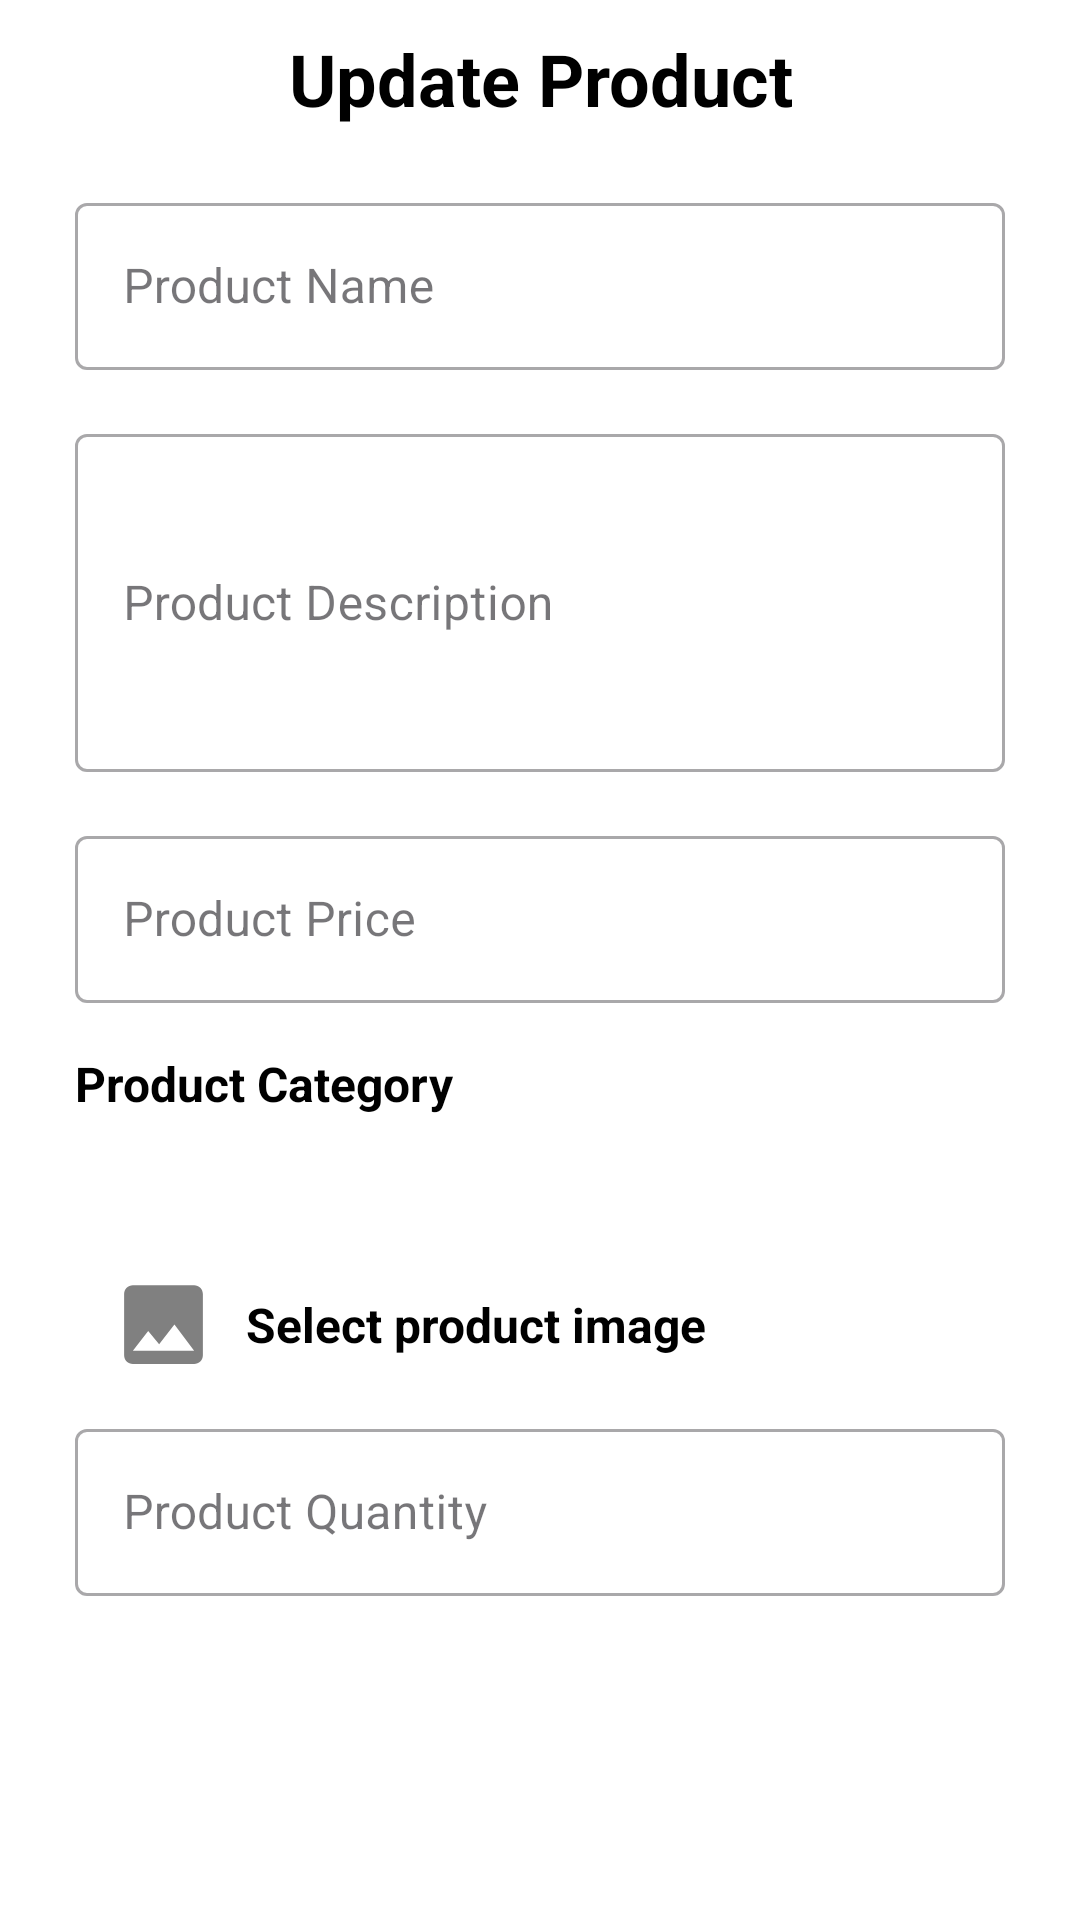

This screen was rendered from an Android layout file. Write that file and the resources it references.
<!-- AndroidManifest.xml: application theme Theme.XBCAD7319 -->
<!-- res/layout/fragment_update_product.xml -->
<?xml version="1.0" encoding="utf-8"?>
<LinearLayout xmlns:android="http://schemas.android.com/apk/res/android"
    xmlns:app="http://schemas.android.com/apk/res-auto"
    xmlns:tools="http://schemas.android.com/tools"
    android:layout_width="match_parent"
    android:layout_height="match_parent"
    android:orientation="vertical"
    android:paddingHorizontal="25dp"
    android:paddingVertical="10dp"
    tools:context=".ui.fragment.admin.UpdateProductFragment">

    <ScrollView
        android:layout_width="match_parent"
        android:layout_height="0dp"
        android:layout_weight="1">

        <LinearLayout
            android:layout_width="match_parent"
            android:layout_height="wrap_content"
            android:orientation="vertical">

            <TextView
                android:layout_width="match_parent"
                android:layout_height="wrap_content"
                android:layout_marginBottom="20dp"
                android:gravity="center"
                android:text="Update Product"
                android:textColor="@color/black"
                android:textSize="24sp"
                android:textStyle="bold" />

            
            <com.google.android.material.textfield.TextInputLayout
                android:layout_width="match_parent"
                android:layout_height="wrap_content"
                android:layout_marginBottom="16dp"
                style="@style/Widget.MaterialComponents.TextInputLayout.OutlinedBox">

                <EditText
                    android:id="@+id/property_name"
                    android:layout_width="match_parent"
                    android:layout_height="wrap_content"
                    android:hint="Product Name"
                    android:inputType="text" />

            </com.google.android.material.textfield.TextInputLayout>

            <com.google.android.material.textfield.TextInputLayout
                android:layout_width="match_parent"
                android:layout_height="wrap_content"
                android:layout_marginBottom="16dp"
                style="@style/Widget.MaterialComponents.TextInputLayout.OutlinedBox">

                <EditText
                    android:id="@+id/product_description"
                    android:layout_width="match_parent"
                    android:layout_height="wrap_content"
                    android:hint="Product Description"
                    android:inputType="textMultiLine"
                    android:lines="4" />

            </com.google.android.material.textfield.TextInputLayout>

            <com.google.android.material.textfield.TextInputLayout
                android:layout_width="match_parent"
                android:layout_height="wrap_content"
                android:layout_marginBottom="16dp"
                style="@style/Widget.MaterialComponents.TextInputLayout.OutlinedBox">

                <EditText
                    android:id="@+id/property_price"
                    android:layout_width="match_parent"
                    android:layout_height="wrap_content"
                    android:hint="Product Price"
                    android:inputType="numberDecimal" />

            </com.google.android.material.textfield.TextInputLayout>

            
            <TextView
                android:layout_width="wrap_content"
                android:layout_height="wrap_content"
                android:layout_marginBottom="8dp"
                android:text="Product Category"
                android:textColor="@color/black"
                android:textSize="16sp"
                android:textStyle="bold" />

            <androidx.recyclerview.widget.RecyclerView
                android:id="@+id/categoryList"
                android:layout_width="match_parent"
                android:layout_height="wrap_content"
                android:layout_marginBottom="16dp"
                android:orientation="horizontal" />

            
            <LinearLayout
                android:id="@+id/owner_redirect"
                android:layout_width="match_parent"
                android:layout_height="wrap_content"
                android:layout_marginTop="16dp"
                android:background="@drawable/rounded_edittext_background"
                android:gravity="center_vertical"
                android:orientation="horizontal"
                android:padding="12dp">

                <ImageView
                    android:id="@+id/selected_image"
                    android:layout_width="35dp"
                    android:layout_height="35dp"
                    android:layout_marginEnd="10dp"
                    android:src="@drawable/baseline_image_24"
                    app:tint="@color/gray" />

                <TextView
                    android:id="@+id/image_name"
                    android:layout_width="0dp"
                    android:layout_height="wrap_content"
                    android:layout_weight="1"
                    android:ellipsize="end"
                    android:maxLines="1"
                    android:text="Select product image"
                    android:textColor="@color/black"
                    android:textSize="16sp"
                    android:textStyle="bold" />

            </LinearLayout>

            
            <com.google.android.material.textfield.TextInputLayout
                android:layout_width="match_parent"
                android:layout_height="wrap_content"
                style="@style/Widget.MaterialComponents.TextInputLayout.OutlinedBox">

                <EditText
                    android:id="@+id/product_quantity"
                    android:layout_width="match_parent"
                    android:layout_height="wrap_content"
                    android:hint="Product Quantity"
                    android:inputType="number" />

            </com.google.android.material.textfield.TextInputLayout>

            <ProgressBar
                android:id="@+id/progress_bar"
                android:layout_width="wrap_content"
                android:layout_height="wrap_content"
                android:layout_gravity="center"
                android:visibility="gone"
                style="?android:attr/progressBarStyle"
                android:layout_marginTop="20dp" />
        </LinearLayout>

    </ScrollView>

    <Button
        android:id="@+id/updateButton"
        android:layout_width="match_parent"
        android:layout_height="60dp"
        android:layout_marginTop="16dp"
        android:background="@drawable/rounded_button_background"
        android:backgroundTint="@color/primary_color"
        android:elevation="4dp"
        android:text="Update"
        android:textColor="@color/white"
        android:textSize="18sp" />

</LinearLayout>
<!-- resources referenced by this layout -->
<resources>
  <color name="black">#FF000000</color>
  <color name="gray">#808080</color>
  <color name="primary_color">#c9292e</color>
  <color name="white">#FFFFFFFF</color>
  <!-- drawable baseline_image_24 (drawable) -->
  <vector xmlns:android="http://schemas.android.com/apk/res/android" android:height="24dp" android:tint="#666F80" android:viewportHeight="24" android:viewportWidth="24" android:width="24dp">
        
      <path android:fillColor="@android:color/white" android:pathData="M21,19V5c0,-1.1 -0.9,-2 -2,-2H5c-1.1,0 -2,0.9 -2,2v14c0,1.1 0.9,2 2,2h14c1.1,0 2,-0.9 2,-2zM8.5,13.5l2.5,3.01L14.5,12l4.5,6H5l3.5,-4.5z"/>
      
  </vector>
  <style name="Theme.XBCAD7319" parent="Base.Theme.XBCAD7319" />
  <style name="Base.Theme.XBCAD7319" parent="Theme.Material3.DayNight.NoActionBar">
          
          
          <item name="android:windowBackground">@color/white</item>
          <item name="android:statusBarColor">@color/primary</item>
          <item name="colorPrimary">@color/primary</item>
  
      </style>
  <color name="primary">#c9292e</color>
</resources>
